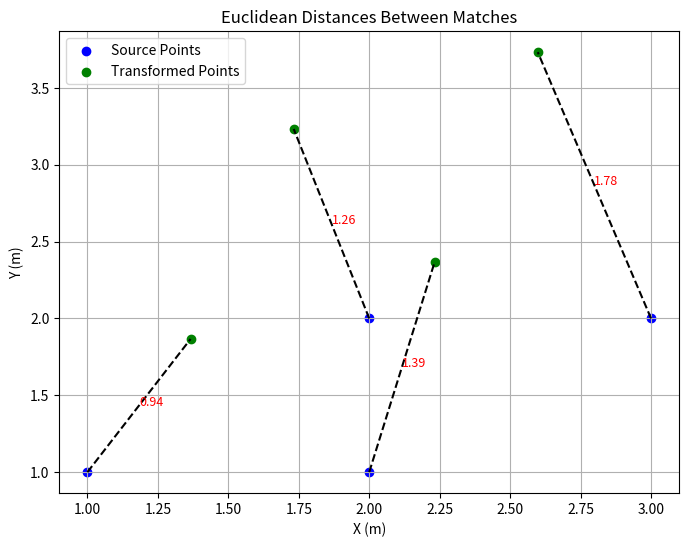

Reproduce this figure in Python.
import numpy as np
import matplotlib.pyplot as plt
from scipy.spatial.transform import Rotation as R

# Define source and target points
source_points = np.array([[1, 1], [2, 1], [2, 2], [3, 2]])
rotation = R.from_euler('z', 30, degrees=True).as_matrix()[:2, :2]
translation = np.array([1, 0.5])
transformed_points = (rotation @ source_points.T).T + translation

# Calculate Euclidean distances
distances = np.linalg.norm(transformed_points - source_points, axis=1)

# Plot source and transformed points with distances
plt.figure(figsize=(8, 6))
for i in range(len(source_points)):
    plt.plot([source_points[i, 0], transformed_points[i, 0]],
             [source_points[i, 1], transformed_points[i, 1]], 'k--')  # Lines connecting matches

plt.scatter(source_points[:, 0], source_points[:, 1], label="Source Points", color="blue")
plt.scatter(transformed_points[:, 0], transformed_points[:, 1], label="Transformed Points", color="green")

# Display distances
for i, d in enumerate(distances):
    plt.text((source_points[i, 0] + transformed_points[i, 0]) / 2,
             (source_points[i, 1] + transformed_points[i, 1]) / 2,
             f'{d:.2f}', fontsize=9, color='red')

plt.legend()
plt.title("Euclidean Distances Between Matches")
plt.xlabel("X (m)")
plt.ylabel("Y (m)")
plt.grid()
plt.show()
